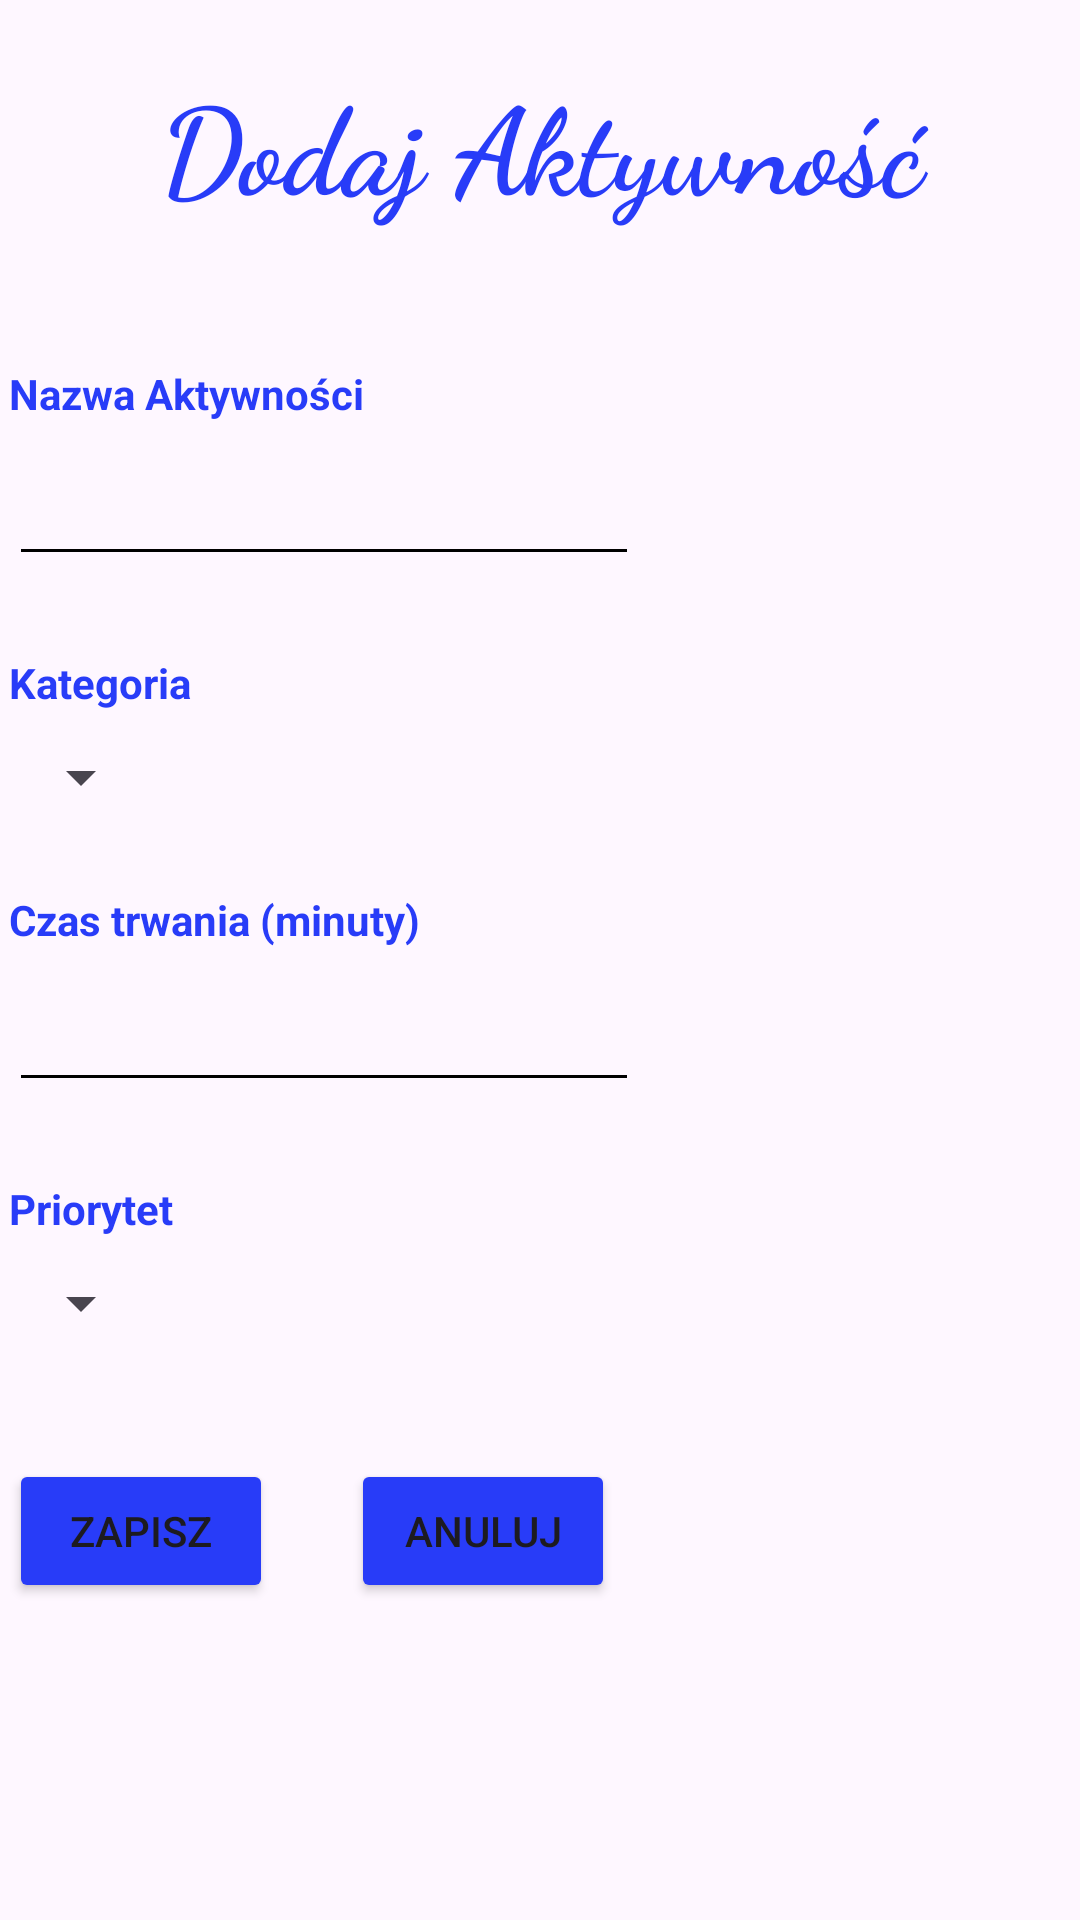

Produce the Android XML layout that renders to this screen, including the resource entries it uses.
<!-- AndroidManifest.xml: application theme Theme.Ekran_startowy -->
<!-- res/layout/activity_dodawanie_aktywnosci.xml -->
<?xml version="1.0" encoding="utf-8"?>
<androidx.constraintlayout.widget.ConstraintLayout xmlns:android="http://schemas.android.com/apk/res/android"
    xmlns:app="http://schemas.android.com/apk/res-auto"
    xmlns:tools="http://schemas.android.com/tools"
    android:id="@+id/main"
    android:layout_width="match_parent"
    android:layout_height="match_parent"
    tools:context=".DodawanieAktywnosci">

    <LinearLayout
        android:layout_width="407dp"
        android:layout_height="790dp"
        android:orientation="vertical"
        app:layout_constraintEnd_toEndOf="parent"
        app:layout_constraintHorizontal_bias="0.5"
        app:layout_constraintStart_toStartOf="parent"
        tools:layout_editor_absoluteY="1dp">

        <TextView
            android:id="@+id/textView"
            android:layout_width="match_parent"
            android:layout_height="wrap_content"
            android:fontFamily="cursive"
            android:padding="20sp"
            android:text="Dodaj Aktywność"
            android:textAlignment="center"
            android:textColor="#283CF8"
            android:textSize="40sp"
            android:textStyle="bold" />

        <TextView
            android:id="@+id/textView2"
            android:layout_width="wrap_content"
            android:layout_height="wrap_content"
            android:layout_marginStart="26dp"
            android:layout_marginTop="26dp"
            android:text="Nazwa Aktywności"
            android:textColor="#283CF8"
            android:textStyle="bold" />

        <EditText
            android:id="@+id/nazwa_aktywnosci"
            android:layout_width="wrap_content"
            android:layout_height="wrap_content"
            android:layout_marginStart="26dp"
            android:layout_marginTop="10dp"
            android:ems="10"
            android:inputType="text"
            android:backgroundTint="#000000"
            android:importantForAutofill="no" />

        <TextView
            android:id="@+id/textView6"
            android:layout_width="wrap_content"
            android:layout_height="wrap_content"
            android:layout_marginStart="26dp"
            android:layout_marginTop="26dp"
            android:text="Kategoria"
            android:textColor="#283CF8"
            android:textStyle="bold" />

        <Spinner
            android:id="@+id/wybierz_kategorie"
            android:layout_width="wrap_content"
            android:layout_height="wrap_content"
            android:layout_marginStart="26dp"
            android:layout_marginTop="10dp"
            android:rotationX="0"
            android:spinnerMode="dropdown" />

        <TextView
            android:id="@+id/textView7"
            android:layout_width="wrap_content"
            android:layout_height="wrap_content"
            android:layout_marginStart="26dp"
            android:layout_marginTop="26dp"
            android:text="Czas trwania (minuty)"
            android:textColor="#283CF8"
            android:textStyle="bold" />

        <EditText
            android:id="@+id/czas_trwania"
            android:layout_width="wrap_content"
            android:layout_height="wrap_content"
            android:layout_marginStart="26dp"
            android:layout_marginTop="10dp"
            android:backgroundTint="#000000"
            android:ems="10"
            android:importantForAutofill="no"
            android:inputType="numberDecimal" />

        <TextView
            android:id="@+id/textView8"
            android:layout_width="wrap_content"
            android:layout_height="wrap_content"
            android:layout_marginStart="26dp"
            android:layout_marginTop="26dp"
            android:text="Priorytet"
            android:textColor="#283CF8"
            android:textStyle="bold" />

        <Spinner
            android:id="@+id/priorytet"
            android:layout_width="wrap_content"
            android:layout_height="wrap_content"
            android:layout_marginStart="26dp"
            android:layout_marginTop="10dp" />

        <LinearLayout
            android:layout_width="match_parent"
            android:layout_height="335dp"
            android:orientation="horizontal">

            <Button
                android:id="@+id/Zapisz"
                android:layout_width="wrap_content"
                android:layout_height="wrap_content"
                android:layout_marginStart="26dp"
                android:layout_marginTop="40dp"
                android:backgroundTint="#283CF8"
                android:text="Zapisz"
                android:textAlignment="center" />

            <Button
                android:id="@+id/anuluj"
                android:layout_width="wrap_content"
                android:layout_height="wrap_content"
                android:layout_marginLeft="26dp"
                android:layout_marginTop="40dp"
                android:backgroundTint="#283CF8"
                android:text="Anuluj" />
        </LinearLayout>

        <androidx.constraintlayout.widget.Guideline
            android:layout_width="wrap_content"
            android:layout_height="wrap_content" />

        <androidx.constraintlayout.widget.Guideline
            android:layout_width="wrap_content"
            android:layout_height="wrap_content" />

        <androidx.constraintlayout.widget.Guideline
            android:layout_width="wrap_content"
            android:layout_height="wrap_content" />

    </LinearLayout>


</androidx.constraintlayout.widget.ConstraintLayout>
<!-- resources referenced by this layout -->
<resources>
  <style name="Theme.Ekran_startowy" parent="Base.Theme.Ekran_startowy" />
  <style name="Base.Theme.Ekran_startowy" parent="Theme.Material3.DayNight.NoActionBar">
          
          
      </style>
</resources>
